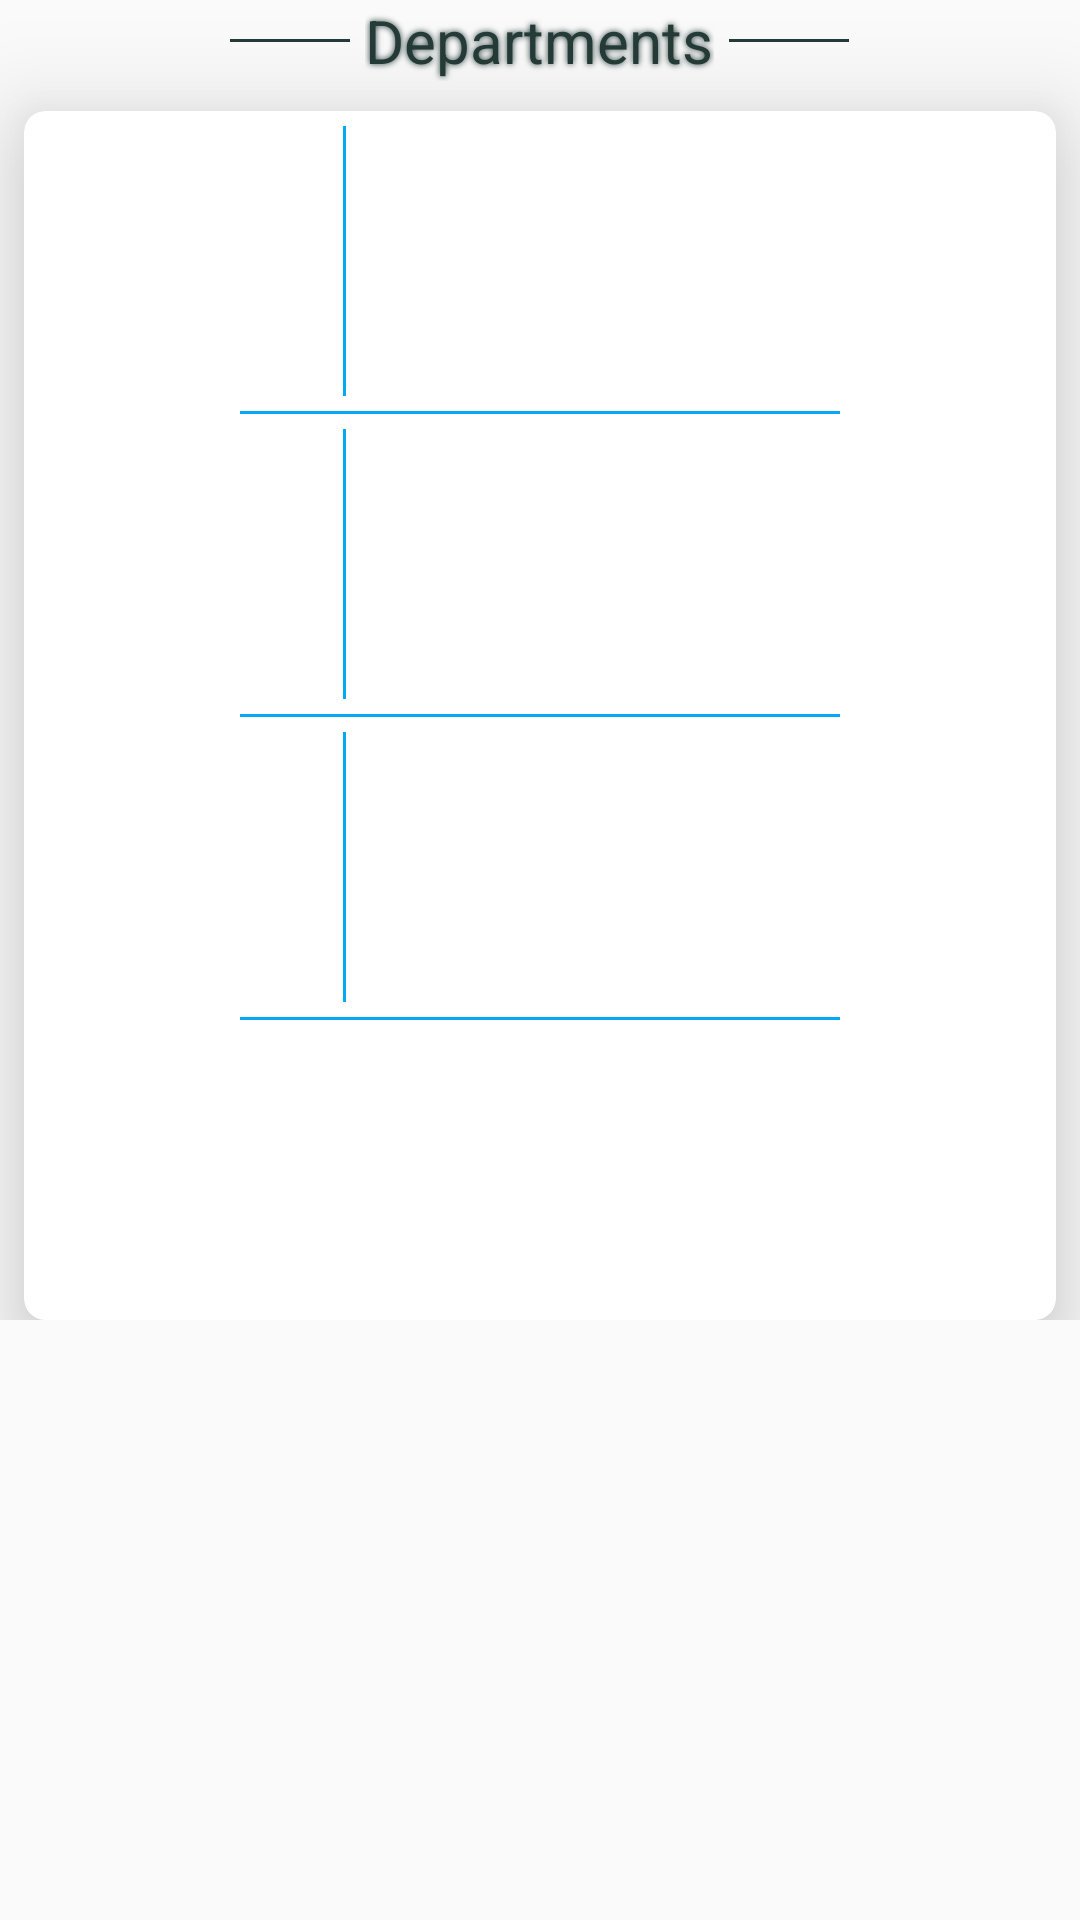

Android layout source for this screen:
<!-- AndroidManifest.xml: application theme AppTheme -->
<!-- res/layout/content_main.xml -->
<?xml version="1.0" encoding="utf-8"?>
<ScrollView xmlns:android="http://schemas.android.com/apk/res/android"
    xmlns:app="http://schemas.android.com/apk/res-auto"
    xmlns:tools="http://schemas.android.com/tools"
    android:layout_width="match_parent"
    android:layout_height="match_parent"

    app:layout_behavior="@string/appbar_scrolling_view_behavior"
    >

    <LinearLayout
        android:orientation="vertical"
        android:layout_width="match_parent"
        android:layout_height="match_parent">
        <LinearLayout
            android:layout_width="match_parent"
            android:layout_height="wrap_content"
            android:gravity="center"
            android:orientation="horizontal">
            <View
                android:layout_width="40dp"
                android:layout_height="1dp"
                android:layout_gravity="center"
                android:layout_marginLeft="10dp"
                android:layout_marginRight="5dp"
                android:background="@color/login_back"/>
            <TextView
                android:layout_width="wrap_content"
                android:layout_height="wrap_content"
                android:text="Departments"
                android:shadowColor="@color/login_back"
                android:shadowDx="0"
                android:shadowDy="0"
                android:shadowRadius="5"
                android:textColor="@color/login_back"
                android:textSize="20dp"/>
            <View
                android:layout_width="40dp"
                android:layout_height="1dp"
                android:layout_gravity="center"
                android:layout_marginLeft="5dp"
                android:layout_marginRight="10dp"
                android:background="@color/login_back"/>
        </LinearLayout>

        <android.support.v7.widget.CardView
            android:id="@+id/dept"
            android:layout_width="match_parent"
            android:layout_height="wrap_content"
            android:layout_gravity="center"
            android:layout_marginLeft="8dp"
            android:layout_marginRight="8dp"
            android:layout_marginTop="10dp"
            app:cardBackgroundColor="@color/white"
            app:cardCornerRadius="7dp"
            app:cardElevation="20dp">

            <LinearLayout
                android:layout_width="match_parent"
                android:layout_height="match_parent"
                android:orientation="vertical">

                <LinearLayout
                    android:layout_width="331dp"
                    android:layout_height="wrap_content"
                    android:layout_gravity="center"
                    android:orientation="horizontal">

                    <ImageView
                        android:id="@+id/civil"
                        android:layout_width="wrap_content"
                        android:layout_height="wrap_content"
                        android:clickable="true"
                        android:contentDescription="civil"
                        android:onClick="get"
                        android:padding="50dp"
                        android:src="@drawable/civil" />


                    <View
                        android:layout_width="1dp"
                        android:layout_height="90dp"
                        android:layout_gravity="center"
                        android:background="@color/black" />

                    <ImageView
                        android:id="@+id/cse"
                        android:layout_width="wrap_content"
                        android:layout_height="wrap_content"
                        android:contentDescription="civil"
                        android:padding="50dp"
                        android:clickable="true"
                        android:src="@drawable/civil" />

                </LinearLayout>

                <View

                    android:layout_width="200dp"
                    android:layout_height="1dp"
                    android:layout_gravity="center"
                    android:layout_marginLeft="5dp"
                    android:layout_marginRight="5dp"
                    android:background="@color/black" />

                <LinearLayout
                    android:layout_width="331dp"
                    android:layout_height="wrap_content"
                    android:layout_gravity="center"
                    android:orientation="horizontal">

                    <ImageView
                        android:id="@+id/mech"
                        android:layout_width="wrap_content"
                        android:layout_height="wrap_content"
                        android:contentDescription="civil"
                        android:padding="50dp"
                        android:clickable="true"
                        android:src="@drawable/civil" />

                    <View
                        android:layout_width="1dp"
                        android:layout_height="90dp"
                        android:layout_gravity="center"
                        android:background="@color/black" />

                    <ImageView
                        android:id="@+id/eee"
                        android:layout_width="wrap_content"
                        android:layout_height="wrap_content"
                        android:contentDescription="civil"
                        android:padding="50dp"
                        android:clickable="true"
                        android:src="@drawable/civil" />


                </LinearLayout>

                <View

                    android:layout_width="200dp"
                    android:layout_height="1dp"
                    android:layout_gravity="center"
                    android:layout_marginLeft="5dp"
                    android:layout_marginRight="5dp"
                    android:background="@color/black" />

                <LinearLayout
                    android:layout_width="331dp"
                    android:layout_height="wrap_content"
                    android:layout_gravity="center"
                    android:orientation="horizontal">

                    <ImageView
                        android:id="@+id/ec"
                        android:layout_width="wrap_content"
                        android:layout_height="wrap_content"
                        android:contentDescription="civil"
                        android:padding="50dp"
                        android:clickable="true"
                        android:src="@drawable/civil" />

                    <View
                        android:layout_width="1dp"
                        android:layout_height="90dp"
                        android:layout_gravity="center"
                        android:background="@color/black" />

                    <ImageView
                        android:id="@+id/mca"
                        android:layout_width="wrap_content"
                        android:layout_height="wrap_content"
                        android:contentDescription="civil"
                        android:padding="50dp"
                        android:clickable="true"
                        android:src="@drawable/civil" />

                </LinearLayout>
                <View

                    android:layout_width="200dp"
                    android:layout_height="1dp"
                    android:layout_gravity="center"
                    android:layout_marginLeft="5dp"
                    android:layout_marginRight="5dp"
                    android:background="@color/black" />
                <LinearLayout
                    android:layout_width="331dp"
                    android:layout_height="wrap_content"
                    android:gravity="center"
                    android:layout_gravity="center"
                    android:orientation="horizontal">

                    <ImageView
                        android:id="@+id/core"
                        android:layout_width="wrap_content"
                        android:layout_height="wrap_content"
                        android:layout_gravity="center"

                        android:clickable="true"
                        android:padding="50dp"
                        android:src="@drawable/civil" />
                </LinearLayout>

            </LinearLayout>

        </android.support.v7.widget.CardView>
    </LinearLayout>


</ScrollView>
<!-- resources referenced by this layout -->
<resources>
  <color name="black">#03a9f4</color>
  <color name="login_back">#253b38</color>
  <color name="white">#fff</color>
  <style name="AppTheme" parent="Base.Theme.AppCompat.Light.DarkActionBar">
          
          <item name="colorPrimary">@color/colorPrimary</item>
          <item name="colorPrimaryDark">@color/colorPrimary</item>
          <item name="colorAccent">@android:color/white</item>
          <item name="android:textColorHint">@android:color/white</item>
          <item name="android:textColorPrimary">@android:color/white</item>
          <item name="android:colorForeground">@android:color/black</item>
          <item name="actionBarStyle">@style/MyActionBar</item>
      </style>
  <color name="colorPrimary">#005A8F</color>
  <style name="MyActionBar" parent="@style/Widget.AppCompat.Light.ActionBar.Solid.Inverse">
          <item name="android:background">@drawable/gradient_appbar</item>
          
          <item name="background">@drawable/gradient_appbar</item>
      </style>
  <!-- drawable gradient_appbar (drawable) -->
  <?xml version="1.0" encoding="utf-8"?>
  <shape xmlns:android="http://schemas.android.com/apk/res/android"
      android:shape="rectangle" >
      <gradient
          android:startColor="#4d96ff"
          android:endColor="#74acff"
          android:angle="315"/>
  </shape>
</resources>
